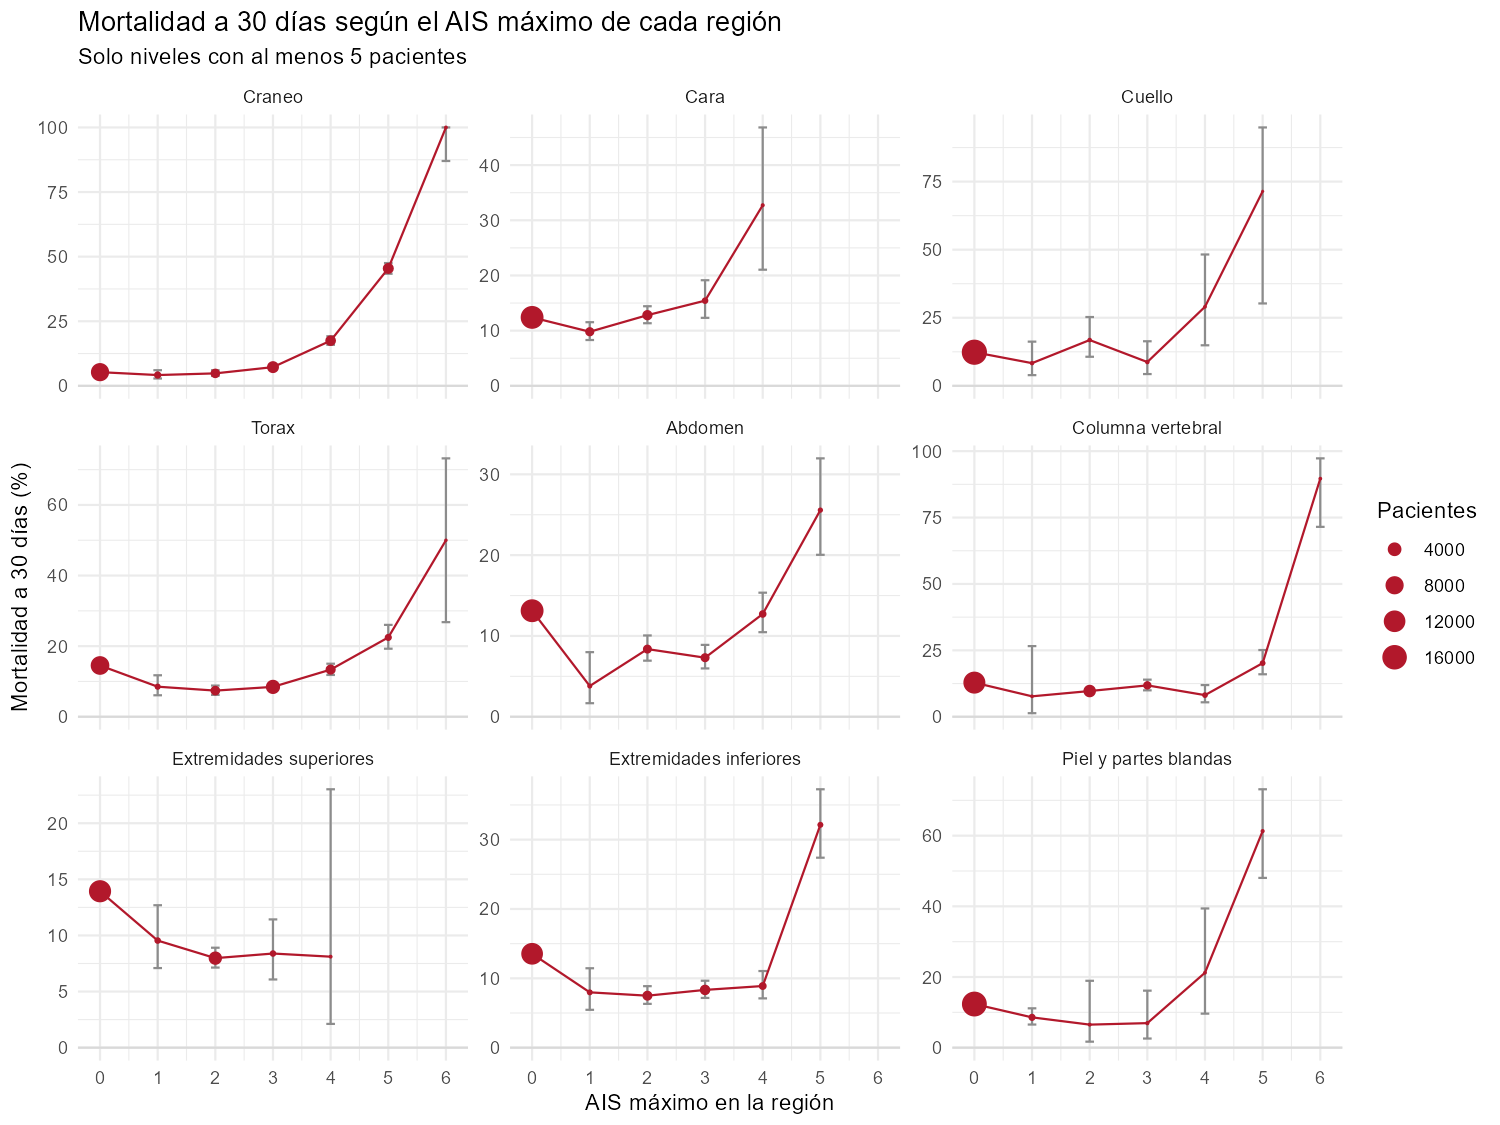

The data file committed next to this chart (first rows):
Region; AIS; n; muertes; mortalidad; ic_inf; ic_sup
Craneo; 0; 8024; 425; 5,29661016949153; 4,8216522072529; 5,81489416735682
Craneo; 1; 671; 28; 4,17287630402384; 2,8412285373025; 6,05150352965491
Craneo; 2; 1535; 74; 4,82084690553746; 3,82837648211836; 6,04569195646625
Craneo; 3; 2776; 201; 7,24063400576369; 6,31763113560489; 8,28401733854936
Craneo; 4; 2060; 360; 17,4757281553398; 15,8734222373231; 19,2008990038275
Craneo; 5; 2267; 1030; 45,4344949272166; 43,372378547464; 47,5122238135618
Craneo; 6; 33; 33; 100; 87,0170525991832; 100
Cara; 0; 13610; 1688; 12,4026451138868; 11,8558680840301; 12,9707807811911
Cara; 1; 1367; 134; 9,80248719824433; 8,30318372579265; 11,5322857682593
Cara; 2; 1874; 240; 12,8068303094984; 11,3443106973978; 14,4241978035153
Cara; 3; 460; 71; 15,4347826086957; 12,3223594042346; 19,1384331149196
Cara; 4; 55; 18; 32,7272727272727; 21,0452706547962; 46,8237489465917
Cara; 5; 0; 0; NA; NA; NA
Cara; 6; 0; 0; NA; NA; NA
Cuello; 0; 17016; 2101; 12,3472026328162; 11,8585011807805; 12,8530019280186
Cuello; 1; 96; 8; 8,33333333333333; 3,92702009604289; 16,2301018321893
Cuello; 2; 113; 19; 16,8141592920354; 10,677576509484; 25,2688492489894
Cuello; 3; 103; 9; 8,7378640776699; 4,32428315640836; 16,3685904514007
Cuello; 4; 31; 9; 29,0322580645161; 14,8883684983562; 48,235190194316
Cuello; 5; 7; 5; 71,4285714285714; 30,2560029813928; 94,8875693954224
Cuello; 6; 0; 0; NA; NA; NA
Torax; 0; 8537; 1240; 14,5250087852876; 13,7877985310129; 15,2943805272961
Torax; 1; 411; 35; 8,51581508515815; 6,08332501166901; 11,7507276931523
Torax; 2; 1593; 118; 7,40740740740741; 6,19245907357034; 8,83226196978428
Torax; 3; 4385; 371; 8,46066134549601; 7,66198778896782; 9,33305709004939
Torax; 4; 1812; 242; 13,355408388521; 11,840221478429; 15,0283657016931
Torax; 5; 614; 138; 22,4755700325733; 19,2741156343773; 26,0276974489131
Torax; 6; 14; 7; 50; 26,7992024524136; 73,2007975475864
Abdomen; 0; 13628; 1788; 13,1200469621368; 12,5599849900669; 13,7010290026619
Abdomen; 1; 184; 7; 3,80434782608696; 1,67714703565116; 7,99486632817686
Abdomen; 2; 1278; 107; 8,37245696400626; 6,94003259501021; 10,0607795051069
Abdomen; 3; 1300; 95; 7,30769230769231; 5,98025217626936; 8,89349988878964
Abdomen; 4; 755; 96; 12,7152317880795; 10,4655216410074; 15,3528933757703
Abdomen; 5; 219; 56; 25,5707762557078; 20,0407396148741; 31,9759652645879
Abdomen; 6; 2; 2; 100; 19,7867455762311; 100
Columna vertebral; 0; 12486; 1605; 12,8543969245555; 12,2748120290433; 13,4569871260375
Columna vertebral; 1; 26; 2; 7,69230769230769; 1,34366263528645; 26,5997323132958
Columna vertebral; 2; 3160; 306; 9,68354430379747; 8,68579603414751; 10,780694828501
Columna vertebral; 3; 1041; 123; 11,8155619596542; 9,94924801714287; 13,9695006758274
Columna vertebral; 4; 307; 25; 8,14332247557003; 5,44277777580394; 11,9323789071085
Columna vertebral; 5; 317; 64; 20,1892744479495; 15,9962371920173; 25,1214084801461
Columna vertebral; 6; 29; 26; 89,6551724137931; 71,5018472954207; 97,2895354521862
Extremidades superiores; 0; 12692; 1769; 13,9379136463914; 13,3424077916565; 14,5553851920738
Extremidades superiores; 1; 461; 44; 9,54446854663774; 7,09270541776295; 12,6916005187878
Extremidades superiores; 2; 3723; 297; 7,97743755036261; 7,13705184500343; 8,90578760283862
Extremidades superiores; 3; 453; 38; 8,38852097130243; 6,07794990262347; 11,4287408931956
Extremidades superiores; 4; 37; 3; 8,10810810810811; 2,11769049083168; 23,0244014454879
Extremidades superiores; 5; 0; 0; NA; NA; NA
Extremidades superiores; 6; 0; 0; NA; NA; NA
Extremidades inferiores; 0; 12085; 1636; 13,537443111295; 12,9349910762219; 14,163225614802
Extremidades inferiores; 1; 351; 28; 7,97720797720798; 5,45827809486453; 11,4509022106917
Extremidades inferiores; 2; 1721; 129; 7,49564206856479; 6,31724198157936; 8,86777193125041
Extremidades inferiores; 3; 1993; 166; 8,32915203211239; 7,17131216327933; 9,65062718169621
Extremidades inferiores; 4; 855; 76; 8,88888888888889; 7,10803023309912; 11,0487115433724
Extremidades inferiores; 5; 361; 116; 32,1329639889197; 27,3939272363776; 37,2590014520584
Extremidades inferiores; 6; 0; 0; NA; NA; NA
Piel y partes blandas; 0; 16531; 2041; 12,3465005141855; 11,8507774478629; 12,8598247818687
Piel y partes blandas; 1; 618; 53; 8,57605177993528; 6,54522516753694; 11,1372492867614
Piel y partes blandas; 2; 46; 3; 6,52173913043478; 1,69956551211082; 18,9292594710347
Piel y partes blandas; 3; 72; 5; 6,94444444444444; 2,5847450712522; 16,135907425702
... 3 more rows
